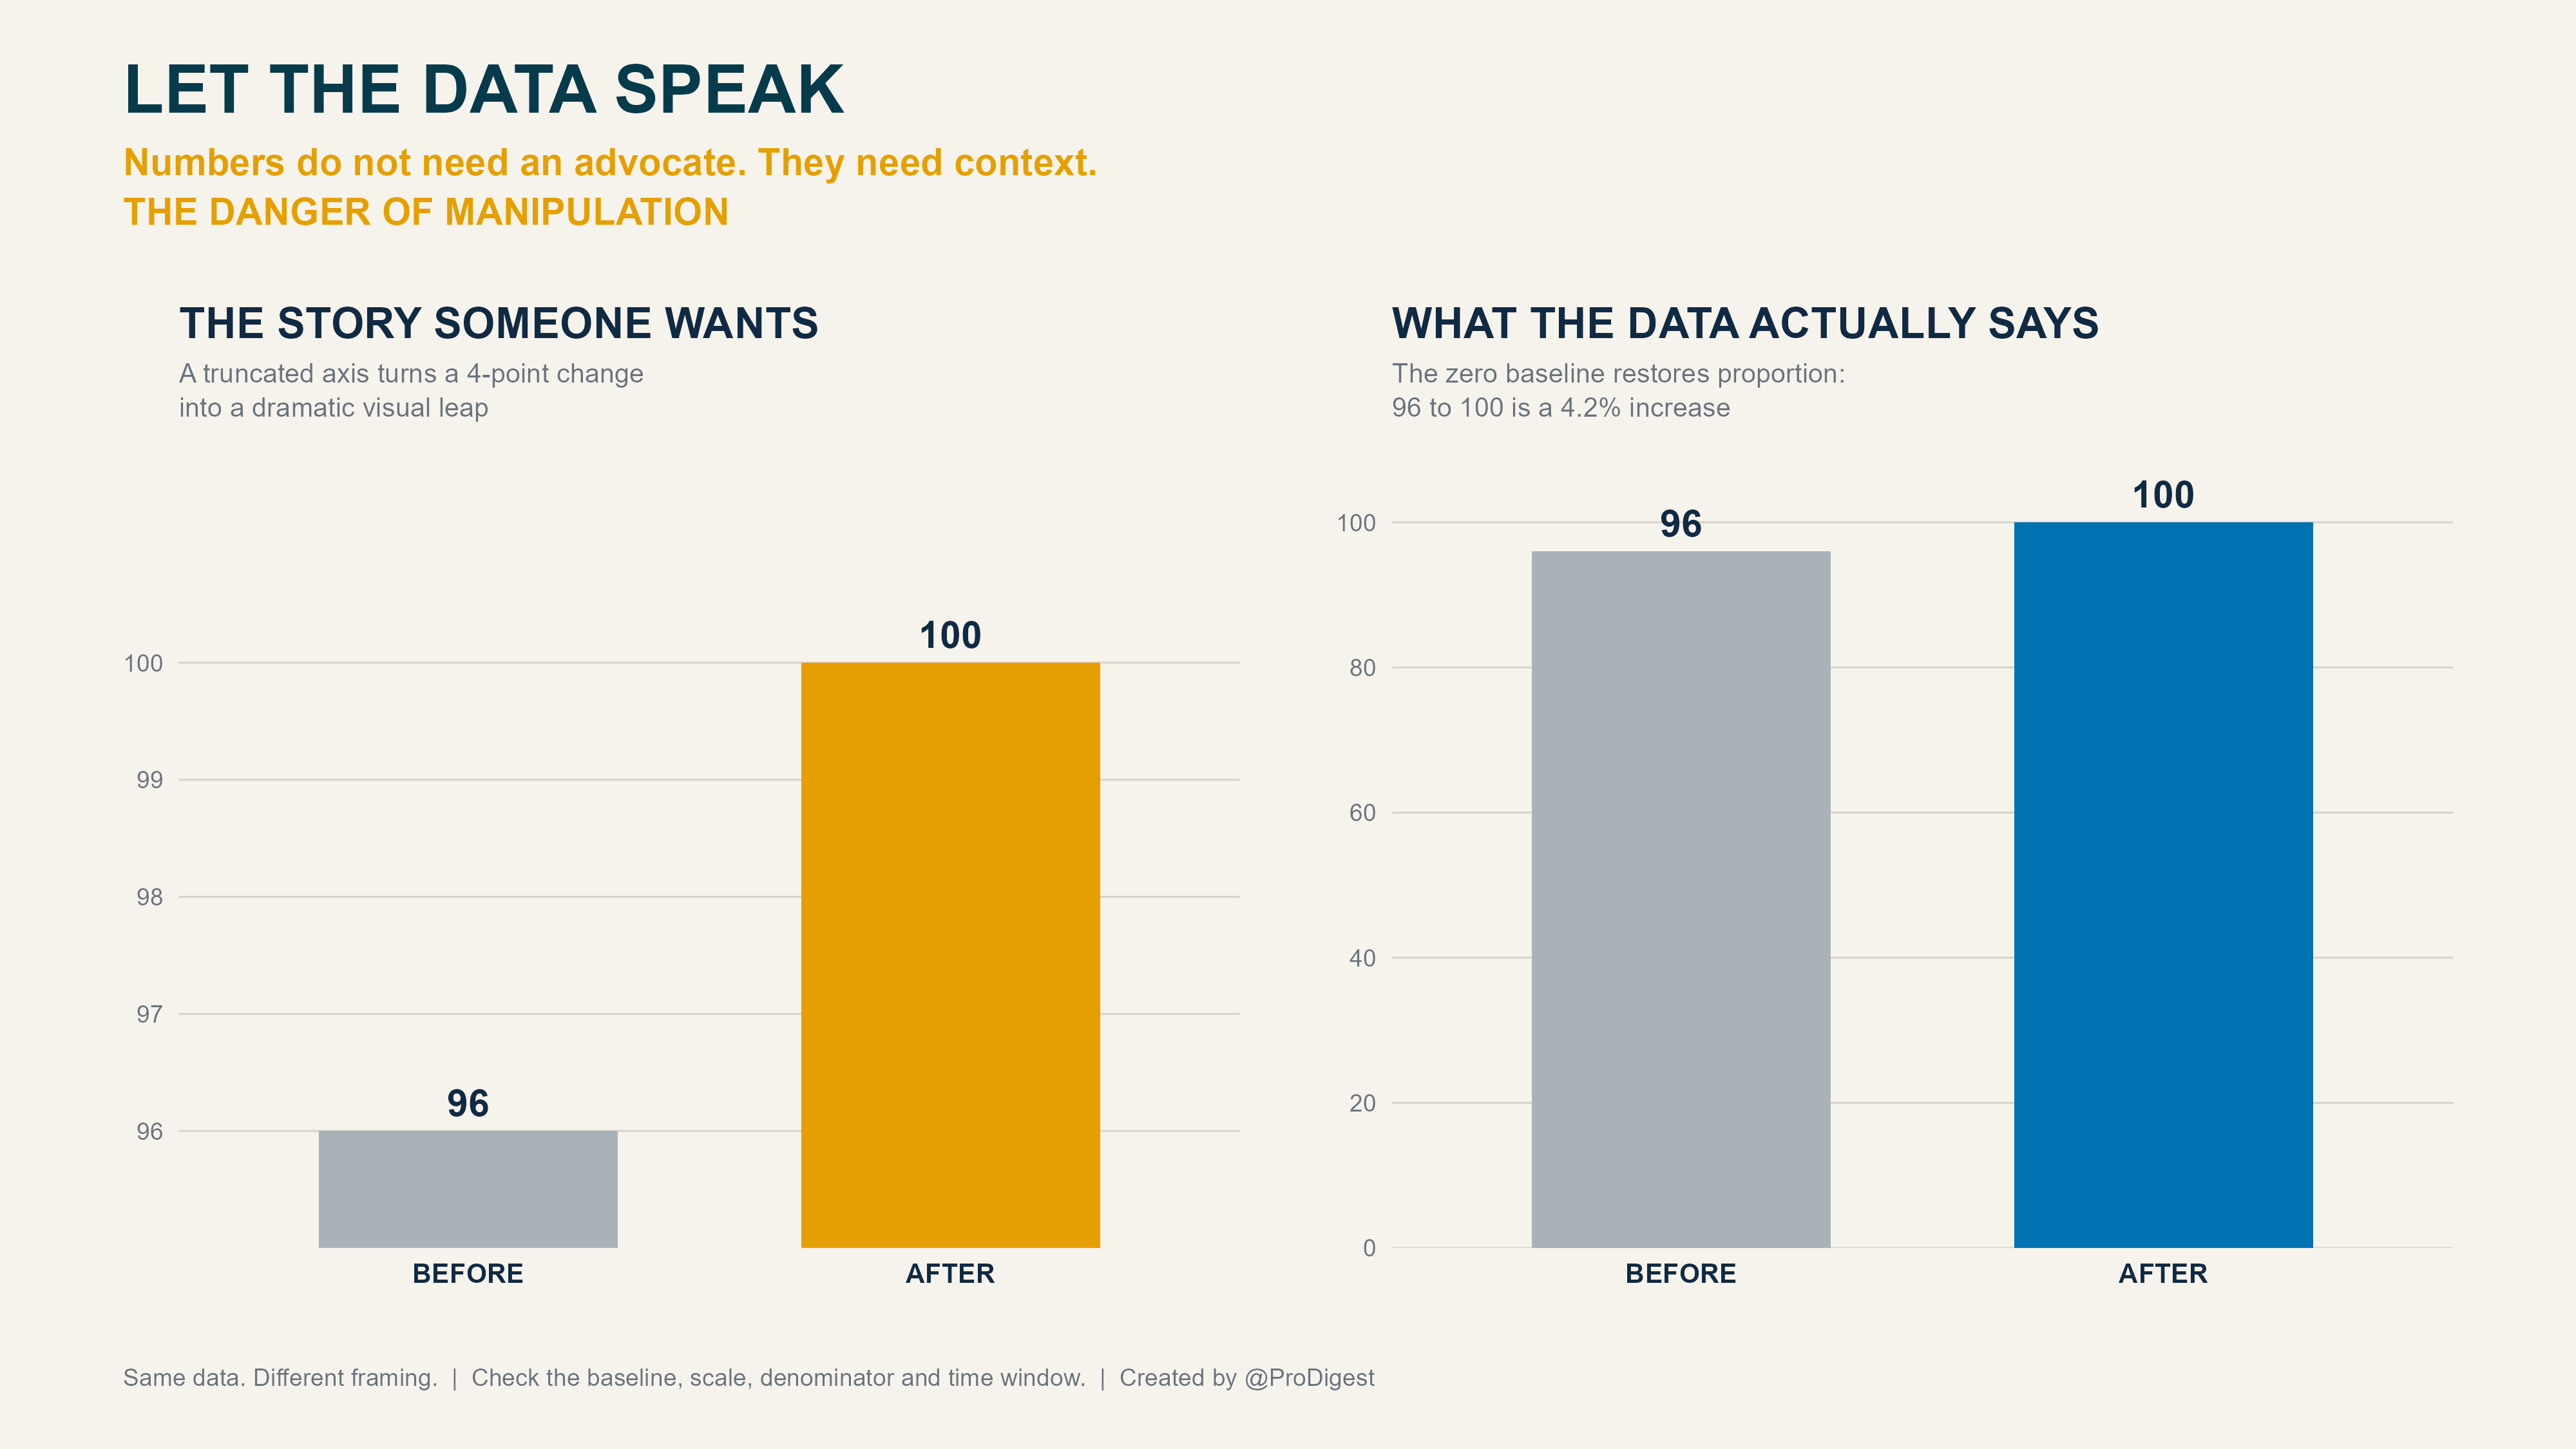

Reproduce this figure in R.
# ============================================================
# LET THE DATA SPEAK
# Reproducible ggplot2 infographic
# Created by @ProDigest
# ============================================================

# 1. Check packages -------------------------------------------------------

required_packages <- c("ggplot2", "patchwork")

missing_packages <- required_packages[
  !vapply(
    required_packages,
    requireNamespace,
    logical(1),
    quietly = TRUE
  )
]

if (length(missing_packages) > 0) {
  stop(
    paste0(
      "Install the missing packages first:\n",
      "install.packages(c(",
      paste(sprintf('"%s"', missing_packages), collapse = ", "),
      "))"
    ),
    call. = FALSE
  )
}


# 2. Load packages --------------------------------------------------------

library(ggplot2)
library(patchwork)


# 3. Example data ---------------------------------------------------------

# Both charts use exactly the same data.
# Replace these figures with verified values if required.

results <- data.frame(
  period = factor(
    c("BEFORE", "AFTER"),
    levels = c("BEFORE", "AFTER")
  ),
  score = c(96, 100)
)


# 4. Colour palette -------------------------------------------------------

ink       <- "#102A43"
navy      <- "#073B4C"
blue      <- "#0072B2"  # Okabe-Ito blue
orange    <- "#E69F00"  # Okabe-Ito orange
grey      <- "#AAB2B9"
paper     <- "#F6F3EC"
muted     <- "#68737D"
grid_line <- "#D8D4CB"


# 5. Shared theme ---------------------------------------------------------

base_theme <- theme_minimal(
  base_family = "sans",
  base_size = 13
) +
  theme(
    plot.background = element_rect(
      fill = paper,
      colour = NA
    ),
    panel.background = element_rect(
      fill = paper,
      colour = NA
    ),
    panel.grid.major.x = element_blank(),
    panel.grid.minor = element_blank(),
    panel.grid.major.y = element_line(
      colour = grid_line,
      linewidth = 0.35
    ),
    axis.title = element_blank(),
    axis.text.x = element_text(
      colour = ink,
      face = "bold",
      size = 10,
      margin = margin(t = 8)
    ),
    axis.text.y = element_text(
      colour = muted,
      size = 9
    ),
    axis.ticks = element_blank(),
    plot.title = element_text(
      colour = ink,
      face = "bold",
      size = 16,
      margin = margin(b = 6)
    ),
    plot.subtitle = element_text(
      colour = muted,
      size = 10,
      lineheight = 1.05,
      margin = margin(b = 16)
    ),
    plot.margin = margin(
      t = 12,
      r = 18,
      b = 14,
      l = 18
    )
  )


# 6. Manipulated presentation --------------------------------------------

# coord_cartesian() zooms into the scale without removing
# the underlying bars.
#
# clip = "on" prevents the bars from extending outside
# the plotting panel.

manipulated <- ggplot(
  results,
  aes(
    x = period,
    y = score,
    fill = period
  )
) +
  geom_col(
    width = 0.62,
    show.legend = FALSE
  ) +
  geom_text(
    aes(label = score),
    vjust = -0.55,
    colour = ink,
    fontface = "bold",
    size = 5
  ) +
  scale_fill_manual(
    values = c(
      "BEFORE" = grey,
      "AFTER"  = orange
    )
  ) +
  scale_y_continuous(
    breaks = 96:100,
    expand = expansion(
      mult = c(0, 0.03)
    )
  ) +
  coord_cartesian(
    ylim = c(95, 101.5),
    clip = "on"
  ) +
  labs(
    title = "THE STORY SOMEONE WANTS",
    subtitle = paste0(
      "A truncated axis turns a 4-point change\n",
      "into a dramatic visual leap"
    )
  ) +
  base_theme


# 7. Honest presentation --------------------------------------------------

honest <- ggplot(
  results,
  aes(
    x = period,
    y = score,
    fill = period
  )
) +
  geom_col(
    width = 0.62,
    show.legend = FALSE
  ) +
  geom_text(
    aes(label = score),
    vjust = -0.55,
    colour = ink,
    fontface = "bold",
    size = 5
  ) +
  scale_fill_manual(
    values = c(
      "BEFORE" = grey,
      "AFTER"  = blue
    )
  ) +
  scale_y_continuous(
    breaks = seq(0, 100, by = 20),
    limits = c(0, 108),
    expand = expansion(
      mult = c(0, 0)
    )
  ) +
  coord_cartesian(
    clip = "on"
  ) +
  labs(
    title = "WHAT THE DATA ACTUALLY SAYS",
    subtitle = paste0(
      "The zero baseline restores proportion:\n",
      "96 to 100 is a 4.2% increase"
    )
  ) +
  base_theme


# 8. Footer ---------------------------------------------------------------

footer <- paste0(
  "Same data. Different framing.  |  ",
  "Check the baseline, scale, denominator and time window.  |  ",
  "Created by @ProDigest"
)


# 9. Combine the charts ---------------------------------------------------

visual <- manipulated + honest +
  plot_layout(
    ncol = 2,
    widths = c(1, 1)
  ) +
  plot_annotation(
    title = "LET THE DATA SPEAK",
    subtitle = paste0(
      "Numbers do not need an advocate. They need context.\n",
      "THE DANGER OF MANIPULATION"
    ),
    caption = footer,
    theme = theme(
      plot.background = element_rect(
        fill = paper,
        colour = NA
      ),
      plot.title = element_text(
        colour = navy,
        face = "bold",
        size = 25,
        hjust = 0,
        lineheight = 1.05,
        margin = margin(b = 8)
      ),
      plot.subtitle = element_text(
        colour = orange,
        face = "bold",
        size = 14,
        hjust = 0,
        lineheight = 1.1,
        margin = margin(b = 16)
      ),
      plot.caption = element_text(
        colour = muted,
        size = 9,
        hjust = 0,
        margin = margin(t = 16)
      ),
      plot.margin = margin(
        t = 24,
        r = 28,
        b = 22,
        l = 28
      )
    )
  )


# 10. Display the visual --------------------------------------------------

print(visual)


# 11. Export a high-resolution PNG ----------------------------------------

ggsave(
  filename = "let-the-data-speak.png",
  plot = visual,
  width = 13.333,
  height = 7.5,
  units = "in",
  dpi = 300,
  bg = paper
)


# 12. Export a scalable SVG -----------------------------------------------

ggsave(
  filename = "let-the-data-speak.svg",
  plot = visual,
  width = 13.333,
  height = 7.5,
  units = "in",
  bg = paper
)
